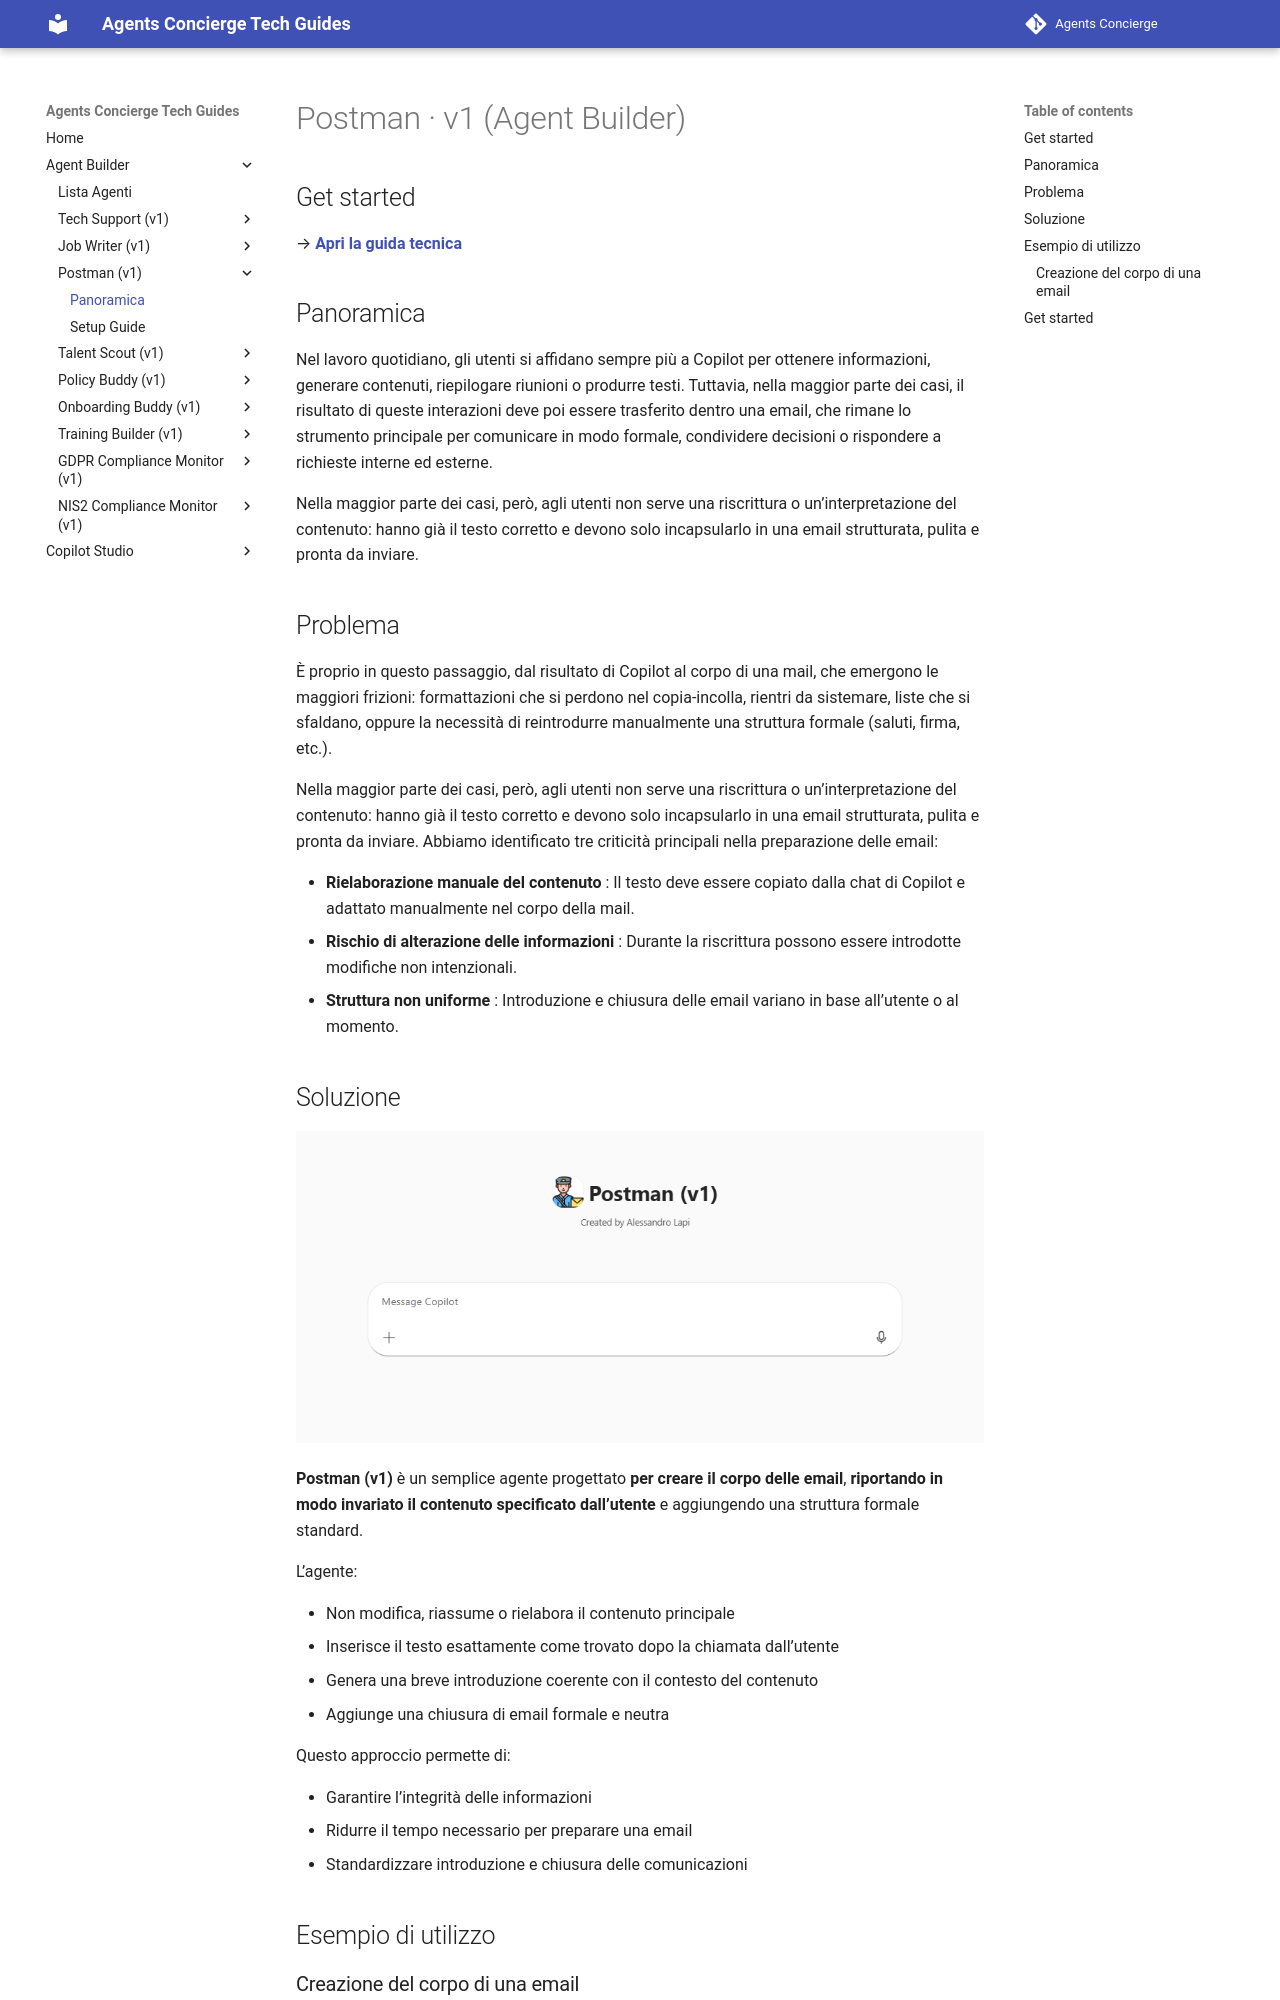

repository: cvn-computergross/agents-concierge · page: lv1/postman/index.html · generator: mkdocs

# Postman · v1 (Agent Builder)

## Get started
→ **[Apri la guida tecnica](lab-guide.md)**

## Panoramica

Nel lavoro quotidiano, gli utenti si affidano sempre più a Copilot per ottenere informazioni, generare contenuti, riepilogare riunioni o produrre testi. Tuttavia, nella maggior parte dei casi, il risultato di queste interazioni deve poi essere trasferito dentro una email, che rimane lo strumento principale per comunicare in modo formale, condividere decisioni o rispondere a richieste interne ed esterne.

Nella maggior parte dei casi, però, agli utenti non serve una riscrittura o un’interpretazione del contenuto: hanno già il testo corretto e devono solo incapsularlo in una email strutturata, pulita e pronta da inviare.

## Problema

È proprio in questo passaggio, dal risultato di Copilot al corpo di una mail, che emergono le maggiori frizioni: formattazioni che si perdono nel copia‑incolla, rientri da sistemare, liste che si sfaldano, oppure la necessità di reintrodurre manualmente una struttura formale (saluti, firma, etc.).

Nella maggior parte dei casi, però, agli utenti non serve una riscrittura o un’interpretazione del contenuto: hanno già il testo corretto e devono solo incapsularlo in una email strutturata, pulita e pronta da inviare. Abbiamo identificato tre criticità principali nella preparazione delle email:

- **Rielaborazione manuale del contenuto** : Il testo deve essere copiato dalla chat di Copilot e adattato manualmente nel corpo della mail.
- **Rischio di alterazione delle informazioni** : Durante la riscrittura possono essere introdotte modifiche non intenzionali.
- **Struttura non uniforme** : Introduzione e chiusura delle email variano in base all’utente o al momento.
